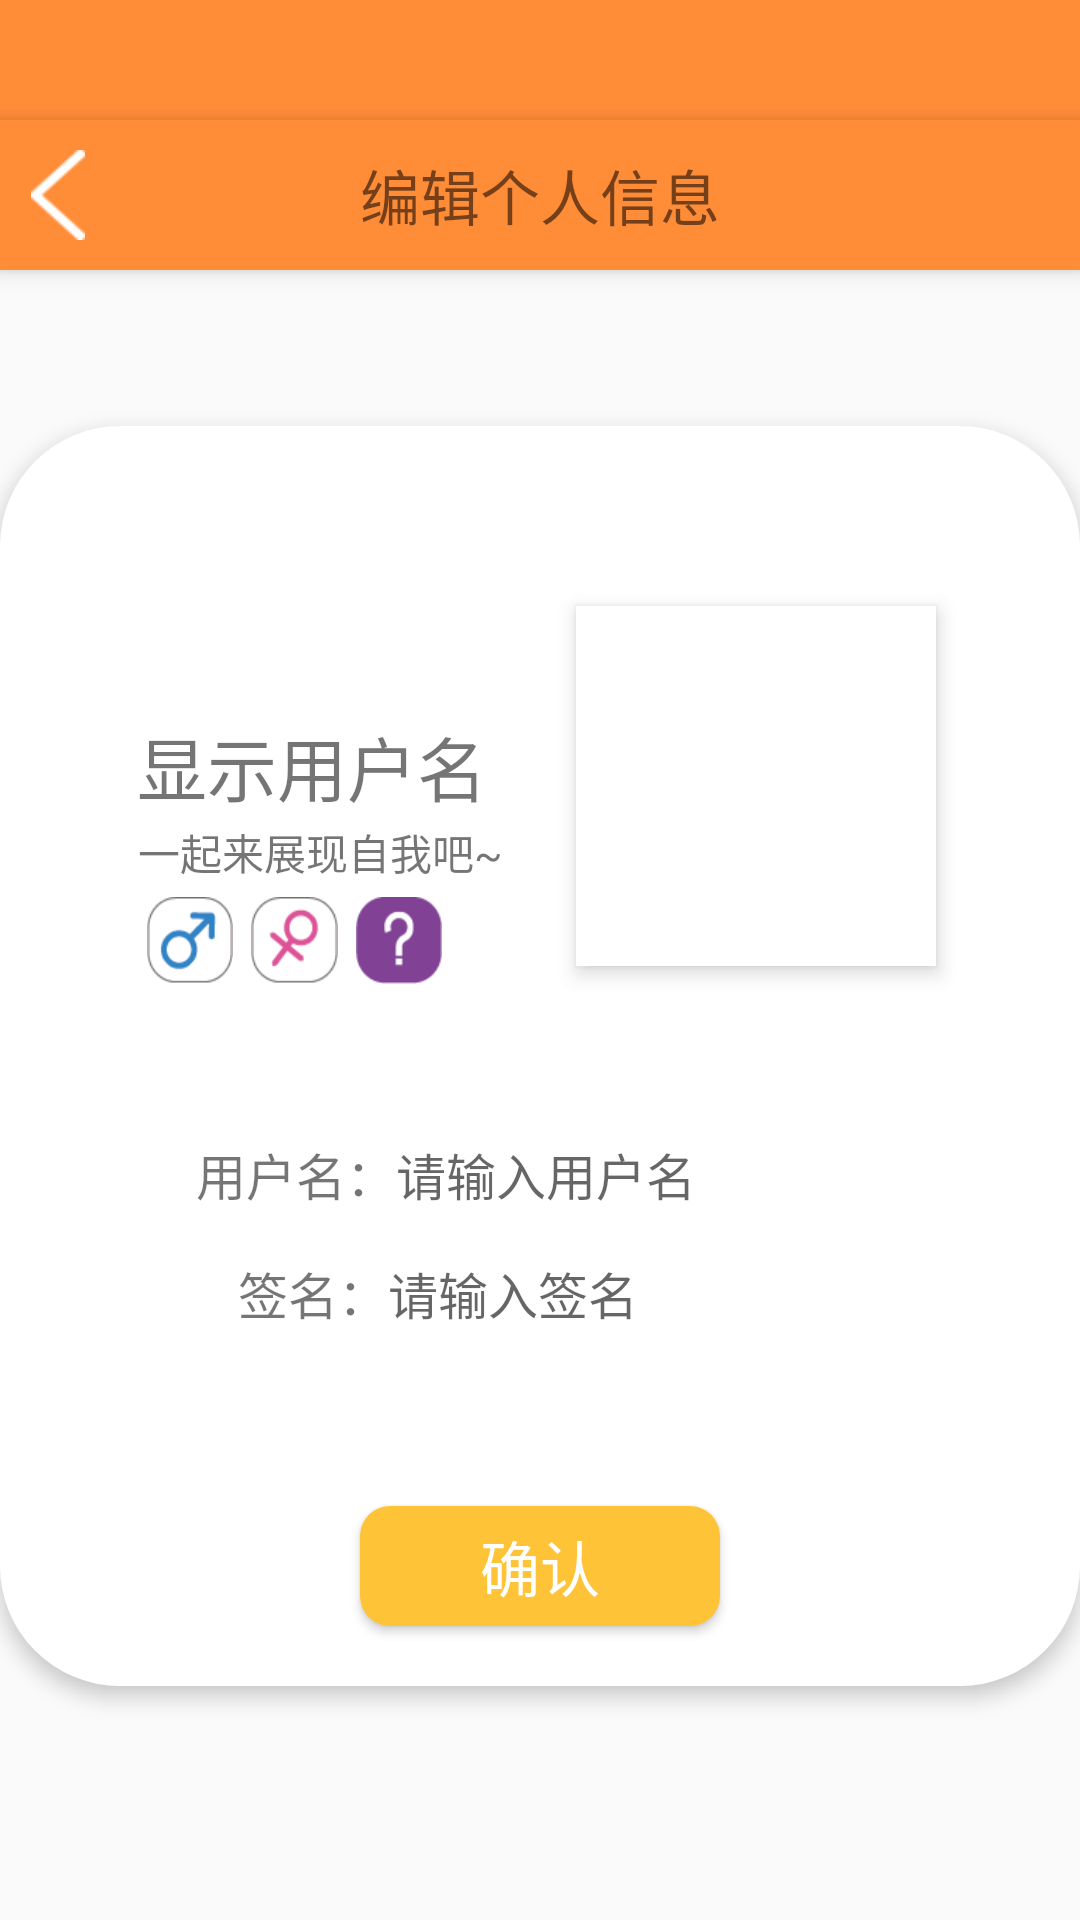

Here is an Android app screen rendered from its layout file. Give the layout XML and the strings, colors and styles it references.
<!-- AndroidManifest.xml: application theme Theme.MyApplication -->
<!-- res/layout/user_information_edit.xml -->
<?xml version="1.0" encoding="utf-8"?>
<LinearLayout xmlns:android="http://schemas.android.com/apk/res/android"
    xmlns:app="http://schemas.android.com/apk/res-auto"
    xmlns:tools="http://schemas.android.com/tools"
    android:layout_width="match_parent"
    android:layout_height="match_parent"
    android:orientation="vertical"
    >

    <TextView
        android:layout_width="match_parent"
        android:layout_height="40dp"
        android:background="#FF8C37"/>

    <androidx.constraintlayout.widget.ConstraintLayout
        android:elevation="4dp"
        android:layout_width="match_parent"
        android:layout_height="50dp"
        android:background="#FF8C37">

        <TextView
            android:id="@+id/textView3"
            android:layout_width="wrap_content"
            android:layout_height="wrap_content"
            android:padding="8dp"
            android:text="编辑个人信息"
            android:textSize="60px"
            app:layout_constraintBottom_toBottomOf="parent"
            app:layout_constraintEnd_toEndOf="parent"
            app:layout_constraintStart_toStartOf="parent"
            app:layout_constraintTop_toTopOf="parent" />

        <ImageButton
            android:id="@+id/back_btn"
            android:layout_width="0dp"
            android:layout_height="0dp"
            app:layout_constraintHeight_percent="0.6"
            app:layout_constraintWidth_percent="0.05"
            app:layout_constraintVertical_bias="0.5"
            app:layout_constraintHorizontal_bias="0.03"
            android:scaleType="centerInside"
            app:layout_constraintBottom_toBottomOf="parent"
            app:layout_constraintEnd_toEndOf="parent"
            app:layout_constraintStart_toStartOf="parent"
            app:layout_constraintTop_toTopOf="parent"
            android:background="@mipmap/back_button1" />
    </androidx.constraintlayout.widget.ConstraintLayout>

    <androidx.constraintlayout.widget.ConstraintLayout
        android:layout_width="match_parent"
        android:layout_height="match_parent">

        <androidx.constraintlayout.widget.ConstraintLayout
            android:id="@+id/informationcard"
            android:layout_width="match_parent"
            android:layout_height="420dp"
            android:background="@drawable/informationcard_background"
            android:elevation="4dp"
            app:layout_constraintBottom_toBottomOf="parent"
            app:layout_constraintTop_toTopOf="parent"
            app:layout_constraintVertical_bias="0.4"
            tools:layout_editor_absoluteX="0dp">


            <TextView
                android:id="@+id/user_name_title"
                android:layout_width="wrap_content"
                android:layout_height="wrap_content"
                android:gravity="center"
                android:text="显示用户名"
                android:textSize="70px"
                app:layout_constraintBottom_toBottomOf="parent"
                app:layout_constraintEnd_toEndOf="parent"
                app:layout_constraintHorizontal_bias="0.188"
                app:layout_constraintStart_toStartOf="parent"
                app:layout_constraintTop_toTopOf="parent"
                app:layout_constraintVertical_bias="0.25" />

            <TextView
                android:id="@+id/words"
                android:layout_width="wrap_content"
                android:layout_height="wrap_content"
                android:text="一起来展现自我吧~"
                app:layout_constraintBottom_toBottomOf="parent"
                app:layout_constraintEnd_toEndOf="parent"
                app:layout_constraintHorizontal_bias="0.193"
                app:layout_constraintStart_toStartOf="parent"
                app:layout_constraintTop_toTopOf="parent"
                app:layout_constraintVertical_bias="0.33" />

            <ImageButton
                android:id="@+id/ismale"
                android:layout_width="0dp"
                android:layout_height="0dp"
                android:layout_margin="3dp"
                android:background="@drawable/ismale_no"
                android:scaleType="centerInside"
                app:layout_constraintBottom_toBottomOf="parent"
                app:layout_constraintDimensionRatio="1"
                app:layout_constraintHorizontal_bias="0.18"
                app:layout_constraintHorizontal_chainStyle="packed"
                app:layout_constraintLeft_toLeftOf="parent"
                app:layout_constraintRight_toLeftOf="@id/isfemale"
                app:layout_constraintTop_toTopOf="parent"
                app:layout_constraintVertical_bias="0.4"
                app:layout_constraintWidth_percent="0.08" />

            <ImageButton
                android:id="@+id/isfemale"
                android:layout_width="0dp"
                android:layout_height="0dp"
                android:layout_margin="3dp"
                android:background="@drawable/isfemale_no"
                android:scaleType="centerInside"
                app:layout_constraintBottom_toBottomOf="parent"
                app:layout_constraintDimensionRatio="1"
                app:layout_constraintLeft_toRightOf="@id/ismale"
                app:layout_constraintRight_toLeftOf="@id/unselected"
                app:layout_constraintTop_toTopOf="parent"
                app:layout_constraintVertical_bias="0.4"
                app:layout_constraintWidth_percent="0.08" />

            <ImageButton
                android:id="@+id/unselected"
                android:layout_width="0dp"
                android:layout_height="0dp"
                android:layout_margin="3dp"
                android:background="@drawable/unselected_yes"
                android:scaleType="centerInside"
                app:layout_constraintBottom_toBottomOf="parent"
                app:layout_constraintDimensionRatio="1"
                app:layout_constraintLeft_toRightOf="@id/isfemale"
                app:layout_constraintRight_toRightOf="parent"
                app:layout_constraintTop_toTopOf="parent"
                app:layout_constraintVertical_bias="0.4"
                app:layout_constraintWidth_percent="0.08" />

            <TextView
                android:id="@+id/user_name_text"
                android:layout_width="wrap_content"
                android:layout_height="wrap_content"
                android:text="用户名："
                android:textSize="50px"
                app:layout_constraintBottom_toBottomOf="parent"
                app:layout_constraintHorizontal_bias="0.7"
                app:layout_constraintHorizontal_chainStyle="packed"
                app:layout_constraintLeft_toLeftOf="parent"
                app:layout_constraintRight_toLeftOf="@id/user_name_field"
                app:layout_constraintTop_toTopOf="parent"
                app:layout_constraintVertical_bias="0.6" />

            <TextView
                android:id="@+id/signature"
                android:layout_width="wrap_content"
                android:layout_height="wrap_content"
                android:text="签名："
                android:textSize="50px"
                app:layout_constraintBottom_toBottomOf="parent"
                app:layout_constraintHorizontal_bias="0.72"
                app:layout_constraintHorizontal_chainStyle="packed"
                app:layout_constraintLeft_toLeftOf="parent"
                app:layout_constraintRight_toLeftOf="@id/signature_field"
                app:layout_constraintTop_toTopOf="parent"
                app:layout_constraintVertical_bias="0.7" />

            <EditText
                android:id="@+id/user_name_field"
                android:layout_width="200dp"
                android:layout_height="wrap_content"
                android:background="@color/white"
                android:hint="请输入用户名"
                android:textSize="50px"
                app:layout_constraintBottom_toBottomOf="parent"
                app:layout_constraintLeft_toRightOf="@id/user_name_text"
                app:layout_constraintRight_toRightOf="parent"
                app:layout_constraintTop_toTopOf="parent"
                app:layout_constraintVertical_bias="0.6" />

            <EditText
                android:id="@+id/signature_field"
                android:layout_width="200dp"
                android:layout_height="wrap_content"
                android:background="@color/white"
                android:hint="请输入签名"
                android:textSize="50px"
                app:layout_constraintBottom_toBottomOf="parent"
                app:layout_constraintLeft_toRightOf="@id/signature"
                app:layout_constraintRight_toRightOf="parent"
                app:layout_constraintTop_toTopOf="parent"
                app:layout_constraintVertical_bias="0.7" />

            <ImageButton
                app:layout_constraintHorizontal_bias="0.8"
                app:layout_constraintVertical_bias="0.2"
                android:background="@color/white"
                android:elevation="4dp"
                android:id="@+id/profile_picture"
                android:layout_width="120dp"
                android:layout_height="120dp"
                app:layout_constraintBottom_toBottomOf="parent"
                app:layout_constraintRight_toRightOf="parent"
                app:layout_constraintLeft_toLeftOf="parent"
                app:layout_constraintTop_toTopOf="parent" />

            <Button
                android:id="@+id/confirm_button"
                android:layout_width="120dp"
                android:layout_height="40sp"
                android:layout_marginBottom="20dp"
                android:text="确认"
                android:textColor="@color/white"
                android:textSize="20dp"
                android:background="@drawable/confirm_button_backgroud"
                app:layout_constraintBottom_toBottomOf="parent"
                app:layout_constraintEnd_toEndOf="parent"
                app:layout_constraintStart_toStartOf="parent" />

        </androidx.constraintlayout.widget.ConstraintLayout>


    </androidx.constraintlayout.widget.ConstraintLayout>
</LinearLayout>
<!-- resources referenced by this layout -->
<resources>
  <color name="white">#FFFFFFFF</color>
  <!-- drawable confirm_button_backgroud (drawable) -->
  <?xml version="1.0" encoding="utf-8"?>
  <shape
      xmlns:android="http://schemas.android.com/apk/res/android"
      android:shape="rectangle">
  
      <corners android:radius="10dp"/>
  
      <solid android:color="#FFC337"/>
  
  </shape>
  <!-- drawable informationcard_background (drawable) -->
  <?xml version="1.0" encoding="utf-8"?>
  <selector xmlns:android="http://schemas.android.com/apk/res/android">
      <item>
          <shape android:shape="rectangle">
              <solid android:color="@color/white"/>
              <corners android:radius="40dp" />
          </shape>
      </item>
  
  </selector>
  <!-- drawable isfemale_no: png bitmap (drawable, 2387 bytes) -->
  <!-- drawable ismale_no: png bitmap (drawable, 2249 bytes) -->
  <!-- drawable unselected_yes: png bitmap (drawable, 1224 bytes) -->
  <!-- mipmap back_button1: png bitmap (mipmap, 618 bytes) -->
  <style name="Theme.MyApplication" parent="Theme.AppCompat.Light.NoActionBar">//不改这个主题按钮background颜色改不了
          
          <item name="colorPrimary">@color/purple_500</item>
          <item name="colorPrimaryVariant">@color/purple_700</item>
          <item name="colorOnPrimary">@color/white</item>
          
          <item name="colorSecondary">@color/teal_200</item>
          <item name="colorSecondaryVariant">@color/teal_700</item>
          <item name="colorOnSecondary">@color/black</item>
          
          <item name="android:statusBarColor">?attr/colorPrimaryVariant</item>
          
      </style>
  <color name="purple_500">#FF6200EE</color>
  <color name="purple_700">#FF3700B3</color>
  <color name="teal_200">#FF03DAC5</color>
  <color name="teal_700">#FF018786</color>
  <color name="black">#FF000000</color>
</resources>
